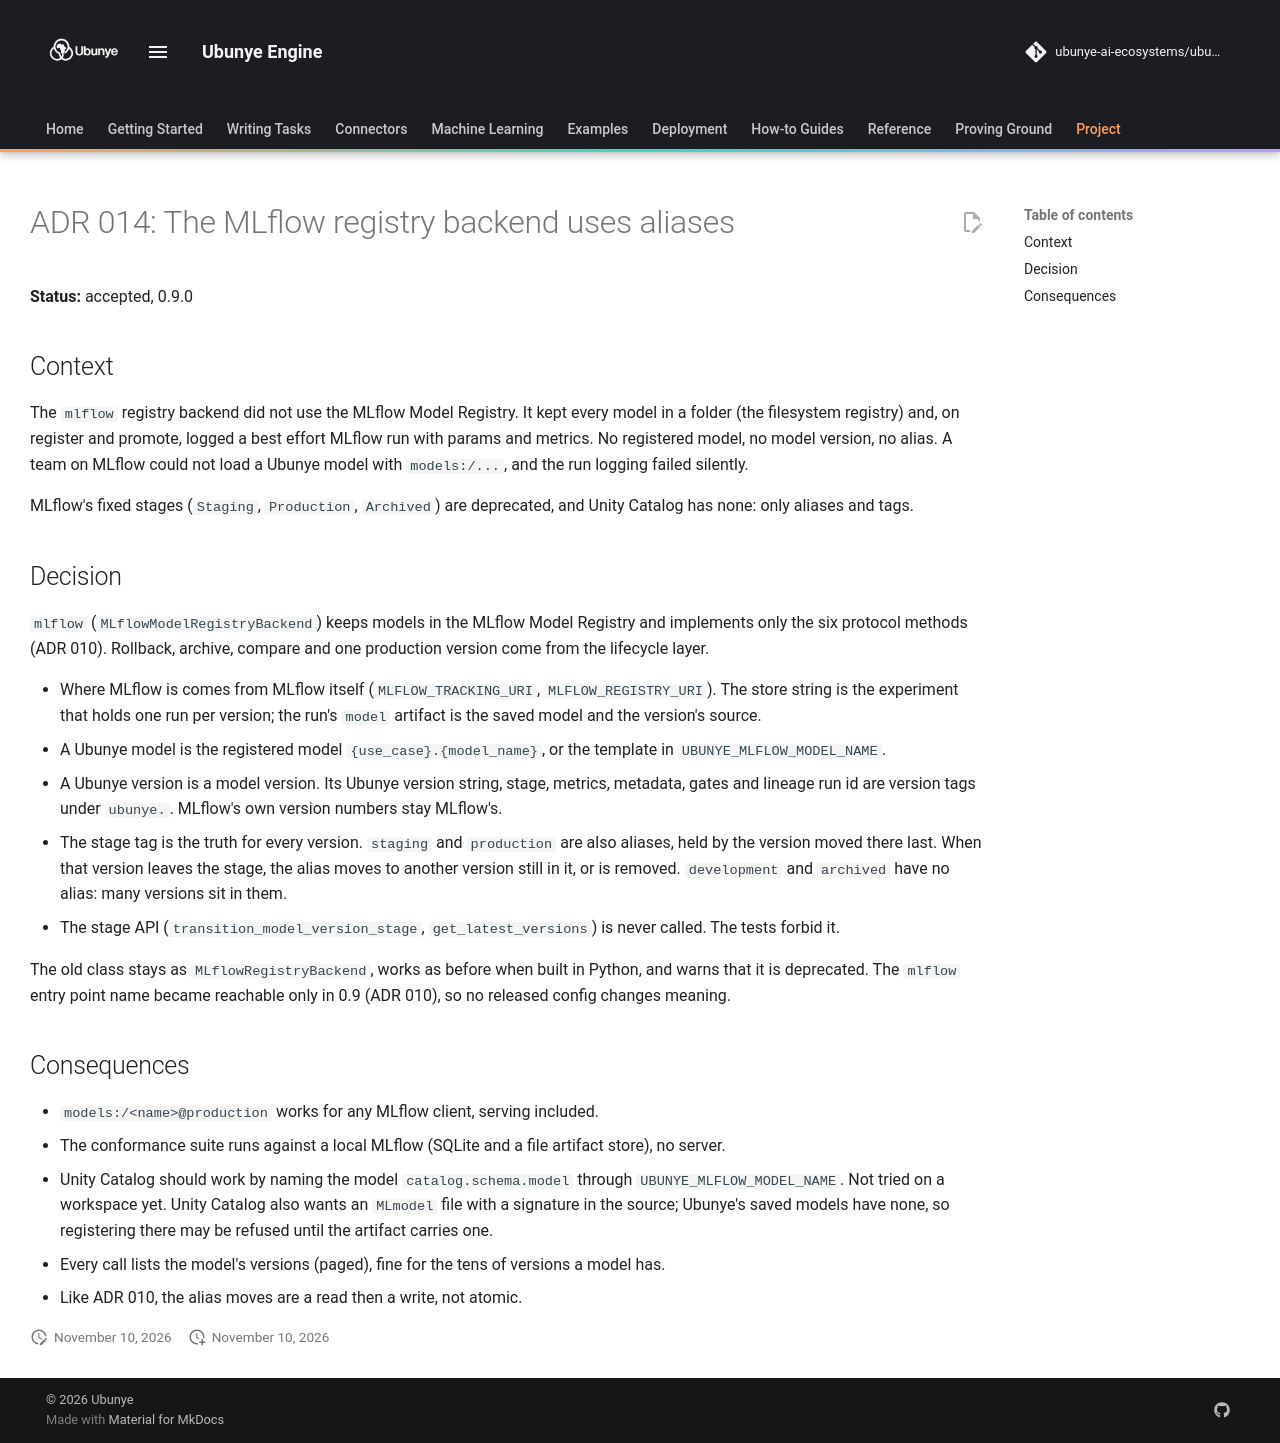

repository: ubunye-ai-ecosystems/ubunye_engine · page: architecture/adr-014-mlflow-registry-aliases/index.html · generator: mkdocs

# ADR 014: The MLflow registry backend uses aliases

**Status:** accepted, 0.9.0

## Context

The `mlflow` registry backend did not use the MLflow Model Registry. It kept
every model in a folder (the filesystem registry) and, on register and promote,
logged a best effort MLflow run with params and metrics. No registered model,
no model version, no alias. A team on MLflow could not load a Ubunye model with
`models:/...`, and the run logging failed silently.

MLflow's fixed stages (`Staging`, `Production`, `Archived`) are deprecated, and
Unity Catalog has none: only aliases and tags.

## Decision

`mlflow` (`MLflowModelRegistryBackend`) keeps models in the MLflow Model
Registry and implements only the six protocol methods (ADR 010). Rollback,
archive, compare and one production version come from the lifecycle layer.

- Where MLflow is comes from MLflow itself (`MLFLOW_TRACKING_URI`,
  `MLFLOW_REGISTRY_URI`). The store string is the experiment that holds one run
  per version; the run's `model` artifact is the saved model and the version's
  source.
- A Ubunye model is the registered model `{use_case}.{model_name}`, or the
  template in `UBUNYE_MLFLOW_MODEL_NAME`.
- A Ubunye version is a model version. Its Ubunye version string, stage,
  metrics, metadata, gates and lineage run id are version tags under `ubunye.`.
  MLflow's own version numbers stay MLflow's.
- The stage tag is the truth for every version. `staging` and `production` are
  also aliases, held by the version moved there last. When that version leaves
  the stage, the alias moves to another version still in it, or is removed.
  `development` and `archived` have no alias: many versions sit in them.
- The stage API (`transition_model_version_stage`, `get_latest_versions`) is
  never called. The tests forbid it.

The old class stays as `MLflowRegistryBackend`, works as before when built in
Python, and warns that it is deprecated. The `mlflow` entry point name became
reachable only in 0.9 (ADR 010), so no released config changes meaning.

## Consequences

- `models:/<name>@production` works for any MLflow client, serving included.
- The conformance suite runs against a local MLflow (SQLite and a file
  artifact store), no server.
- Unity Catalog should work by naming the model `catalog.schema.model` through
  `UBUNYE_MLFLOW_MODEL_NAME`. Not tried on a workspace yet. Unity Catalog also
  wants an `MLmodel` file with a signature in the source; Ubunye's saved models
  have none, so registering there may be refused until the artifact carries one.
- Every call lists the model's versions (paged), fine for the tens of versions a
  model has.
- Like ADR 010, the alias moves are a read then a write, not atomic.
